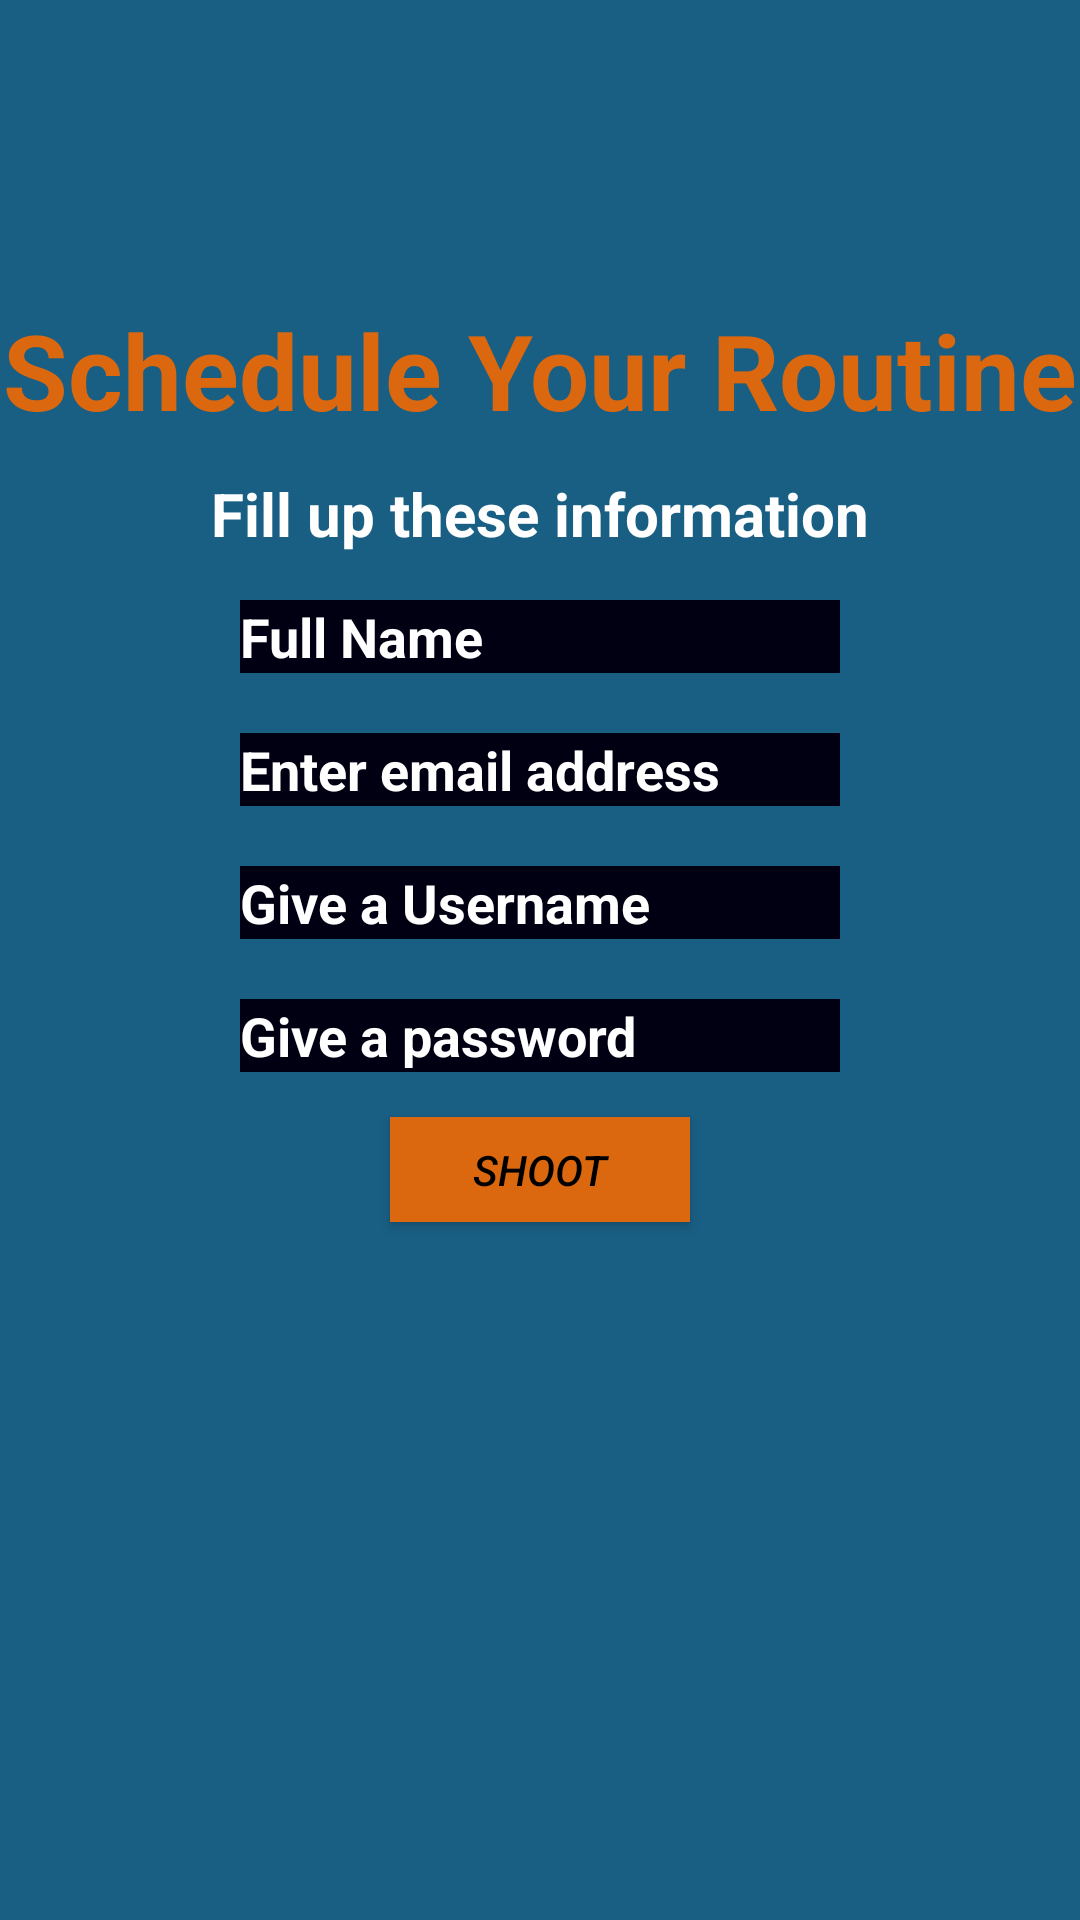

This screen was rendered from an Android layout file. Write that file and the resources it references.
<!-- AndroidManifest.xml: application theme Theme.Pause -->
<!-- res/layout/activity_signup.xml -->
<?xml version="1.0" encoding="utf-8"?>
<RelativeLayout xmlns:android="http://schemas.android.com/apk/res/android"
    xmlns:app="http://schemas.android.com/apk/res-auto"
    xmlns:tools="http://schemas.android.com/tools"
    android:layout_width="match_parent"
    android:layout_height="match_parent"
    tools:context=".Signup"
    android:background="@color/signup_bgcolor"
    >
    <TextView
        android:id="@+id/signup_text"
        android:layout_width="wrap_content"
        android:layout_height="wrap_content"
        android:layout_centerHorizontal="true"
        android:text="@string/Signup_text"
        android:layout_marginTop="100dp"
        android:textSize="35dp"
        android:textColor="@color/login_input_color"
        android:textStyle="bold"/>
    <TextView
        android:layout_width="wrap_content"
        android:layout_height="wrap_content"
        android:layout_centerHorizontal="true"
        android:layout_below="@+id/signup_text"
        android:text="@string/Sign_up_text"
        android:layout_marginTop="11dp"
        android:textSize="20dp"
        android:textStyle="bold"
        android:textColor="@color/white"/>

    <EditText
        android:id="@+id/Full_name"
        android:layout_width="200dp"
        android:layout_height="wrap_content"
        android:layout_marginTop="200dp"
        android:layout_centerHorizontal="true"
        android:hint="@string/Signup_name"
        android:backgroundTint="@color/login_bgcolor"
        android:inputType="text"
        android:background="@color/signup_bgcolor"
        android:textColor="@color/white"
        android:textColorHint="@color/white"
        android:textStyle="bold"
        />
    <EditText
        android:id="@+id/Email_address"
        android:layout_width="200dp"
        android:backgroundTint="@color/login_bgcolor"
        android:layout_height="wrap_content"
        android:layout_below="@+id/Full_name"
        android:layout_marginTop="20dp"
        android:layout_centerHorizontal="true"
        android:hint="@string/Signup_email_address"
        android:inputType="text"
        android:background="@color/signup_bgcolor"
        android:textColor="@color/white"
        android:textColorHint="@color/white"
        android:textStyle="bold"
        />
    <EditText
        android:id="@+id/user_name"
        android:layout_width="200dp"
        android:layout_height="wrap_content"
        android:backgroundTint="@color/login_bgcolor"
        android:layout_marginTop="20dp"
        android:layout_below="@+id/Email_address"
        android:layout_centerHorizontal="true"
        android:hint="@string/Signup_user_name"
        android:inputType="text"
        android:background="@color/signup_bgcolor"
        android:textColor="@color/white"
        android:textColorHint="@color/white"
        android:textStyle="bold"

        />
    <EditText
        android:id="@+id/pass_word"
        android:layout_width="200dp"
        android:layout_height="wrap_content"
        android:layout_marginTop="20dp"
        android:layout_below="@id/user_name"
        android:layout_centerHorizontal="true"
        android:backgroundTint="@color/login_bgcolor"
        android:hint="@string/Signup_pass"
        android:inputType="text"
        android:background="@color/signup_bgcolor"
        android:textColor="@color/white"
        android:textColorHint="@color/white"
        android:textStyle="bold"
        />

    <Button
        android:id="@+id/signup_btn"
        android:layout_width="100dp"
        android:layout_height="35dp"
        android:layout_below="@id/pass_word"
        android:layout_centerHorizontal="true"
        android:layout_marginTop="15dp"
        android:background="@color/login_input_color"
        android:text="@string/Signup_btn"
        android:textStyle="italic"
        android:textColor="@color/black"/>



</RelativeLayout>
<!-- resources referenced by this layout -->
<resources>
  <color name="black">#FF000000</color>
  <color name="login_bgcolor">#000012</color>
  <color name="login_input_color">#db680f</color>
  <color name="signup_bgcolor">#195e83</color>
  <color name="white">#FFFFFFFF</color>
  <string name="Sign_up_text">Fill up these information</string>
  <string name="Signup_btn">Shoot</string>
  <string name="Signup_email_address">Enter email address</string>
  <string name="Signup_name">Full Name</string>
  <string name="Signup_pass">Give a password</string>
  <string name="Signup_text">Schedule Your Routine</string>
  <string name="Signup_user_name">Give a Username</string>
  <style name="Theme.Pause" parent="Theme.MaterialComponents.DayNight.DarkActionBar">
          
          <item name="colorPrimary">@color/purple_500</item>
          <item name="colorPrimaryVariant">@color/purple_700</item>
          <item name="colorOnPrimary">@color/white</item>
          
          <item name="colorSecondary">@color/teal_200</item>
          <item name="colorSecondaryVariant">@color/teal_700</item>
          <item name="colorOnSecondary">@color/black</item>
          
          <item name="android:statusBarColor" tools:targetApi="l">?attr/colorPrimaryVariant</item>
          
      </style>
  <color name="purple_500">#FF6200EE</color>
  <color name="purple_700">#FF3700B3</color>
  <color name="teal_200">#FF03DAC5</color>
  <color name="teal_700">#FF018786</color>
</resources>
